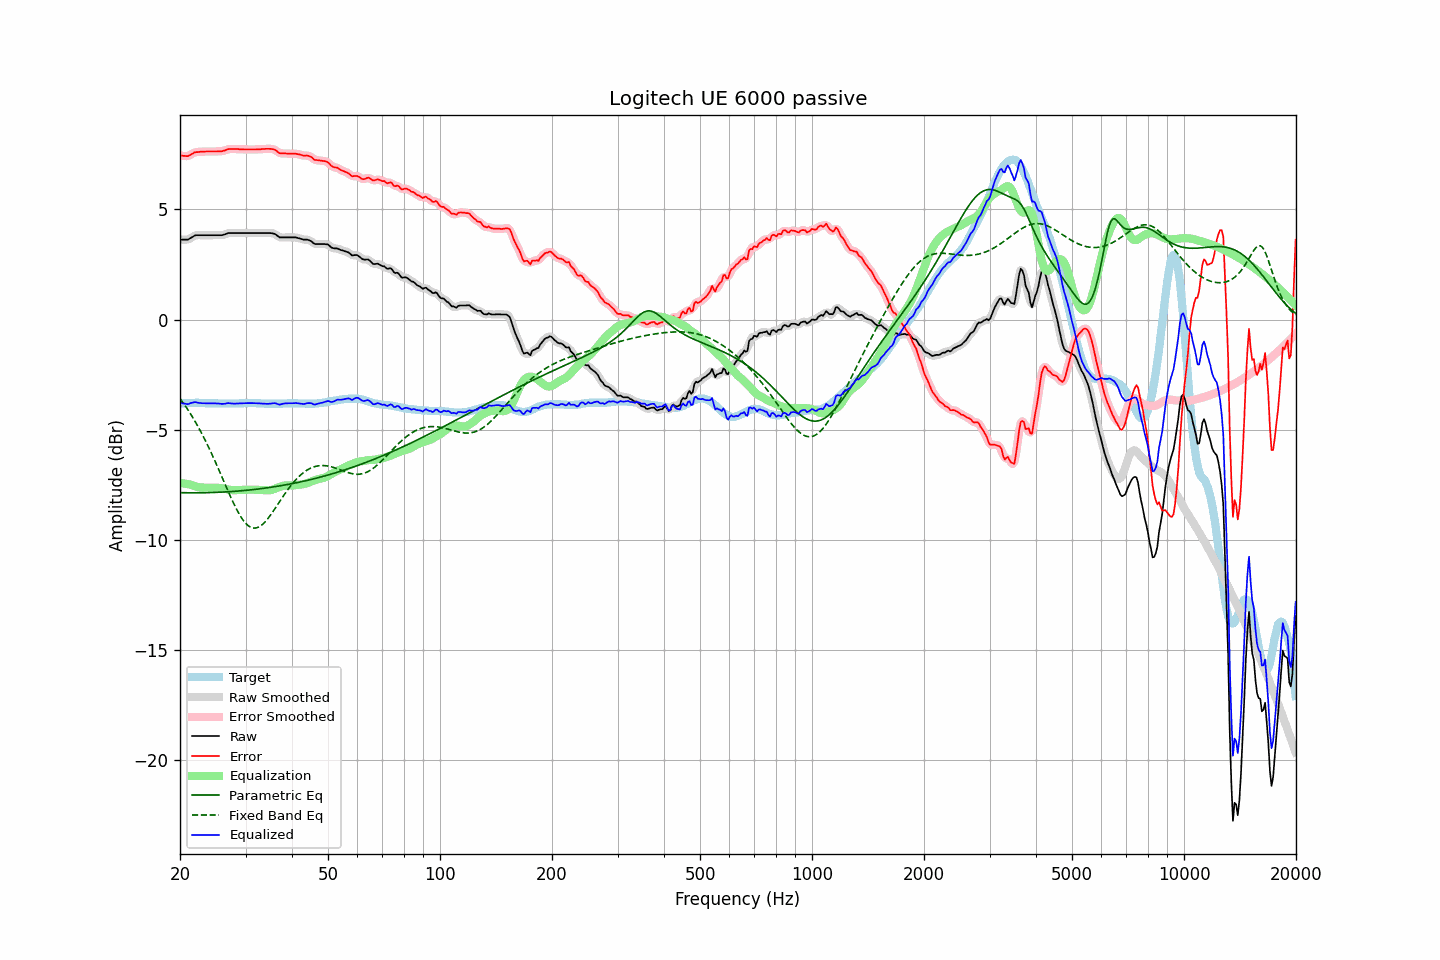

The file beside this chart, header and first rows:
frequency, raw, error, smoothed, error_smoothed, equalization, parametric_eq, fixed_band_eq, equalized_raw, equalized_smoothed, target
20.00, 3.63, 7.45, 3.64, 7.46, -7.42, -7.86, -3.59, -3.79, -3.78, -3.82
20.20, 3.63, 7.44, 3.63, 7.44, -7.43, -7.86, -3.69, -3.80, -3.80, -3.81
20.40, 3.63, 7.43, 3.62, 7.43, -7.44, -7.86, -3.79, -3.81, -3.81, -3.80
20.61, 3.63, 7.43, 3.63, 7.43, -7.45, -7.86, -3.89, -3.82, -3.82, -3.80
20.81, 3.63, 7.42, 3.63, 7.42, -7.46, -7.86, -4.00, -3.83, -3.83, -3.79
21.02, 3.63, 7.42, 3.64, 7.44, -7.47, -7.86, -4.11, -3.84, -3.83, -3.79
21.23, 3.68, 7.46, 3.67, 7.46, -7.49, -7.87, -4.22, -3.81, -3.81, -3.78
21.44, 3.72, 7.50, 3.72, 7.50, -7.50, -7.87, -4.33, -3.78, -3.79, -3.78
21.66, 3.76, 7.54, 3.77, 7.55, -7.53, -7.87, -4.45, -3.77, -3.76, -3.78
21.87, 3.81, 7.59, 3.80, 7.58, -7.56, -7.87, -4.58, -3.75, -3.76, -3.78
22.09, 3.83, 7.60, 3.82, 7.60, -7.58, -7.87, -4.70, -3.75, -3.76, -3.77
22.31, 3.83, 7.60, 3.83, 7.61, -7.60, -7.87, -4.83, -3.77, -3.77, -3.77
22.54, 3.83, 7.61, 3.83, 7.61, -7.62, -7.87, -4.96, -3.79, -3.79, -3.78
22.76, 3.83, 7.62, 3.83, 7.62, -7.63, -7.86, -5.10, -3.80, -3.80, -3.79
22.99, 3.83, 7.62, 3.83, 7.62, -7.63, -7.86, -5.24, -3.80, -3.80, -3.79
23.22, 3.83, 7.62, 3.83, 7.63, -7.63, -7.86, -5.38, -3.80, -3.80, -3.79
23.45, 3.83, 7.63, 3.83, 7.63, -7.63, -7.86, -5.53, -3.80, -3.80, -3.80
23.69, 3.83, 7.63, 3.83, 7.63, -7.63, -7.86, -5.67, -3.80, -3.80, -3.80
23.92, 3.83, 7.63, 3.83, 7.63, -7.63, -7.86, -5.83, -3.80, -3.80, -3.80
24.16, 3.83, 7.63, 3.83, 7.63, -7.63, -7.86, -5.98, -3.80, -3.80, -3.80
24.40, 3.83, 7.63, 3.83, 7.63, -7.63, -7.85, -6.14, -3.80, -3.80, -3.80
24.65, 3.83, 7.63, 3.83, 7.63, -7.63, -7.85, -6.30, -3.80, -3.80, -3.80
24.89, 3.83, 7.63, 3.83, 7.63, -7.63, -7.85, -6.46, -3.80, -3.80, -3.80
25.14, 3.83, 7.63, 3.83, 7.64, -7.63, -7.85, -6.63, -3.80, -3.80, -3.80
25.39, 3.83, 7.64, 3.83, 7.64, -7.64, -7.84, -6.80, -3.81, -3.81, -3.81
25.65, 3.83, 7.64, 3.83, 7.64, -7.65, -7.84, -6.96, -3.82, -3.82, -3.81
25.91, 3.83, 7.64, 3.83, 7.65, -7.66, -7.84, -7.13, -3.83, -3.83, -3.81
26.16, 3.85, 7.66, 3.85, 7.66, -7.68, -7.83, -7.30, -3.83, -3.83, -3.81
26.43, 3.87, 7.68, 3.87, 7.69, -7.69, -7.83, -7.47, -3.82, -3.82, -3.81
26.69, 3.90, 7.71, 3.90, 7.71, -7.71, -7.82, -7.64, -3.81, -3.80, -3.81
26.96, 3.93, 7.74, 3.92, 7.73, -7.72, -7.82, -7.81, -3.79, -3.80, -3.81
27.23, 3.93, 7.74, 3.93, 7.74, -7.73, -7.81, -7.97, -3.80, -3.80, -3.81
27.50, 3.93, 7.74, 3.93, 7.75, -7.74, -7.81, -8.13, -3.81, -3.81, -3.81
27.77, 3.93, 7.74, 3.93, 7.74, -7.75, -7.80, -8.29, -3.82, -3.82, -3.81
28.05, 3.93, 7.74, 3.93, 7.74, -7.75, -7.80, -8.44, -3.82, -3.82, -3.81
28.33, 3.93, 7.74, 3.93, 7.74, -7.75, -7.79, -8.59, -3.82, -3.82, -3.81
28.62, 3.93, 7.74, 3.93, 7.74, -7.74, -7.79, -8.72, -3.81, -3.81, -3.81
28.90, 3.93, 7.73, 3.93, 7.74, -7.74, -7.78, -8.85, -3.81, -3.81, -3.80
29.19, 3.93, 7.73, 3.93, 7.73, -7.73, -7.77, -8.97, -3.80, -3.80, -3.80
29.48, 3.93, 7.73, 3.93, 7.73, -7.73, -7.77, -9.08, -3.80, -3.80, -3.80
29.78, 3.93, 7.72, 3.93, 7.73, -7.73, -7.76, -9.18, -3.80, -3.80, -3.79
30.08, 3.93, 7.72, 3.93, 7.72, -7.73, -7.75, -9.26, -3.80, -3.80, -3.79
30.38, 3.93, 7.72, 3.93, 7.72, -7.72, -7.75, -9.33, -3.79, -3.79, -3.79
30.68, 3.93, 7.72, 3.93, 7.72, -7.72, -7.74, -9.39, -3.79, -3.79, -3.79
30.99, 3.93, 7.72, 3.93, 7.72, -7.72, -7.73, -9.43, -3.79, -3.79, -3.79
31.30, 3.93, 7.72, 3.93, 7.72, -7.72, -7.72, -9.46, -3.79, -3.79, -3.79
31.61, 3.93, 7.72, 3.93, 7.72, -7.72, -7.72, -9.47, -3.79, -3.79, -3.79
31.93, 3.93, 7.72, 3.93, 7.73, -7.73, -7.71, -9.46, -3.80, -3.80, -3.79
32.24, 3.93, 7.73, 3.93, 7.73, -7.73, -7.70, -9.45, -3.80, -3.80, -3.80
32.57, 3.93, 7.73, 3.93, 7.73, -7.73, -7.69, -9.42, -3.80, -3.80, -3.80
32.89, 3.93, 7.73, 3.93, 7.74, -7.74, -7.68, -9.37, -3.81, -3.81, -3.80
33.22, 3.93, 7.74, 3.93, 7.74, -7.74, -7.67, -9.32, -3.81, -3.81, -3.81
33.55, 3.93, 7.74, 3.93, 7.75, -7.75, -7.66, -9.25, -3.82, -3.82, -3.81
33.89, 3.93, 7.75, 3.93, 7.75, -7.75, -7.65, -9.18, -3.82, -3.82, -3.82
34.23, 3.93, 7.75, 3.93, 7.75, -7.76, -7.64, -9.10, -3.83, -3.83, -3.82
34.57, 3.93, 7.75, 3.93, 7.75, -7.76, -7.63, -9.01, -3.83, -3.83, -3.82
34.92, 3.93, 7.75, 3.93, 7.75, -7.75, -7.62, -8.91, -3.82, -3.82, -3.82
35.27, 3.92, 7.74, 3.92, 7.75, -7.73, -7.61, -8.81, -3.81, -3.81, -3.82
35.62, 3.91, 7.73, 3.91, 7.73, -7.71, -7.60, -8.70, -3.80, -3.80, -3.82
35.97, 3.89, 7.71, 3.88, 7.70, -7.68, -7.59, -8.59, -3.79, -3.80, -3.82
... 635 more rows
